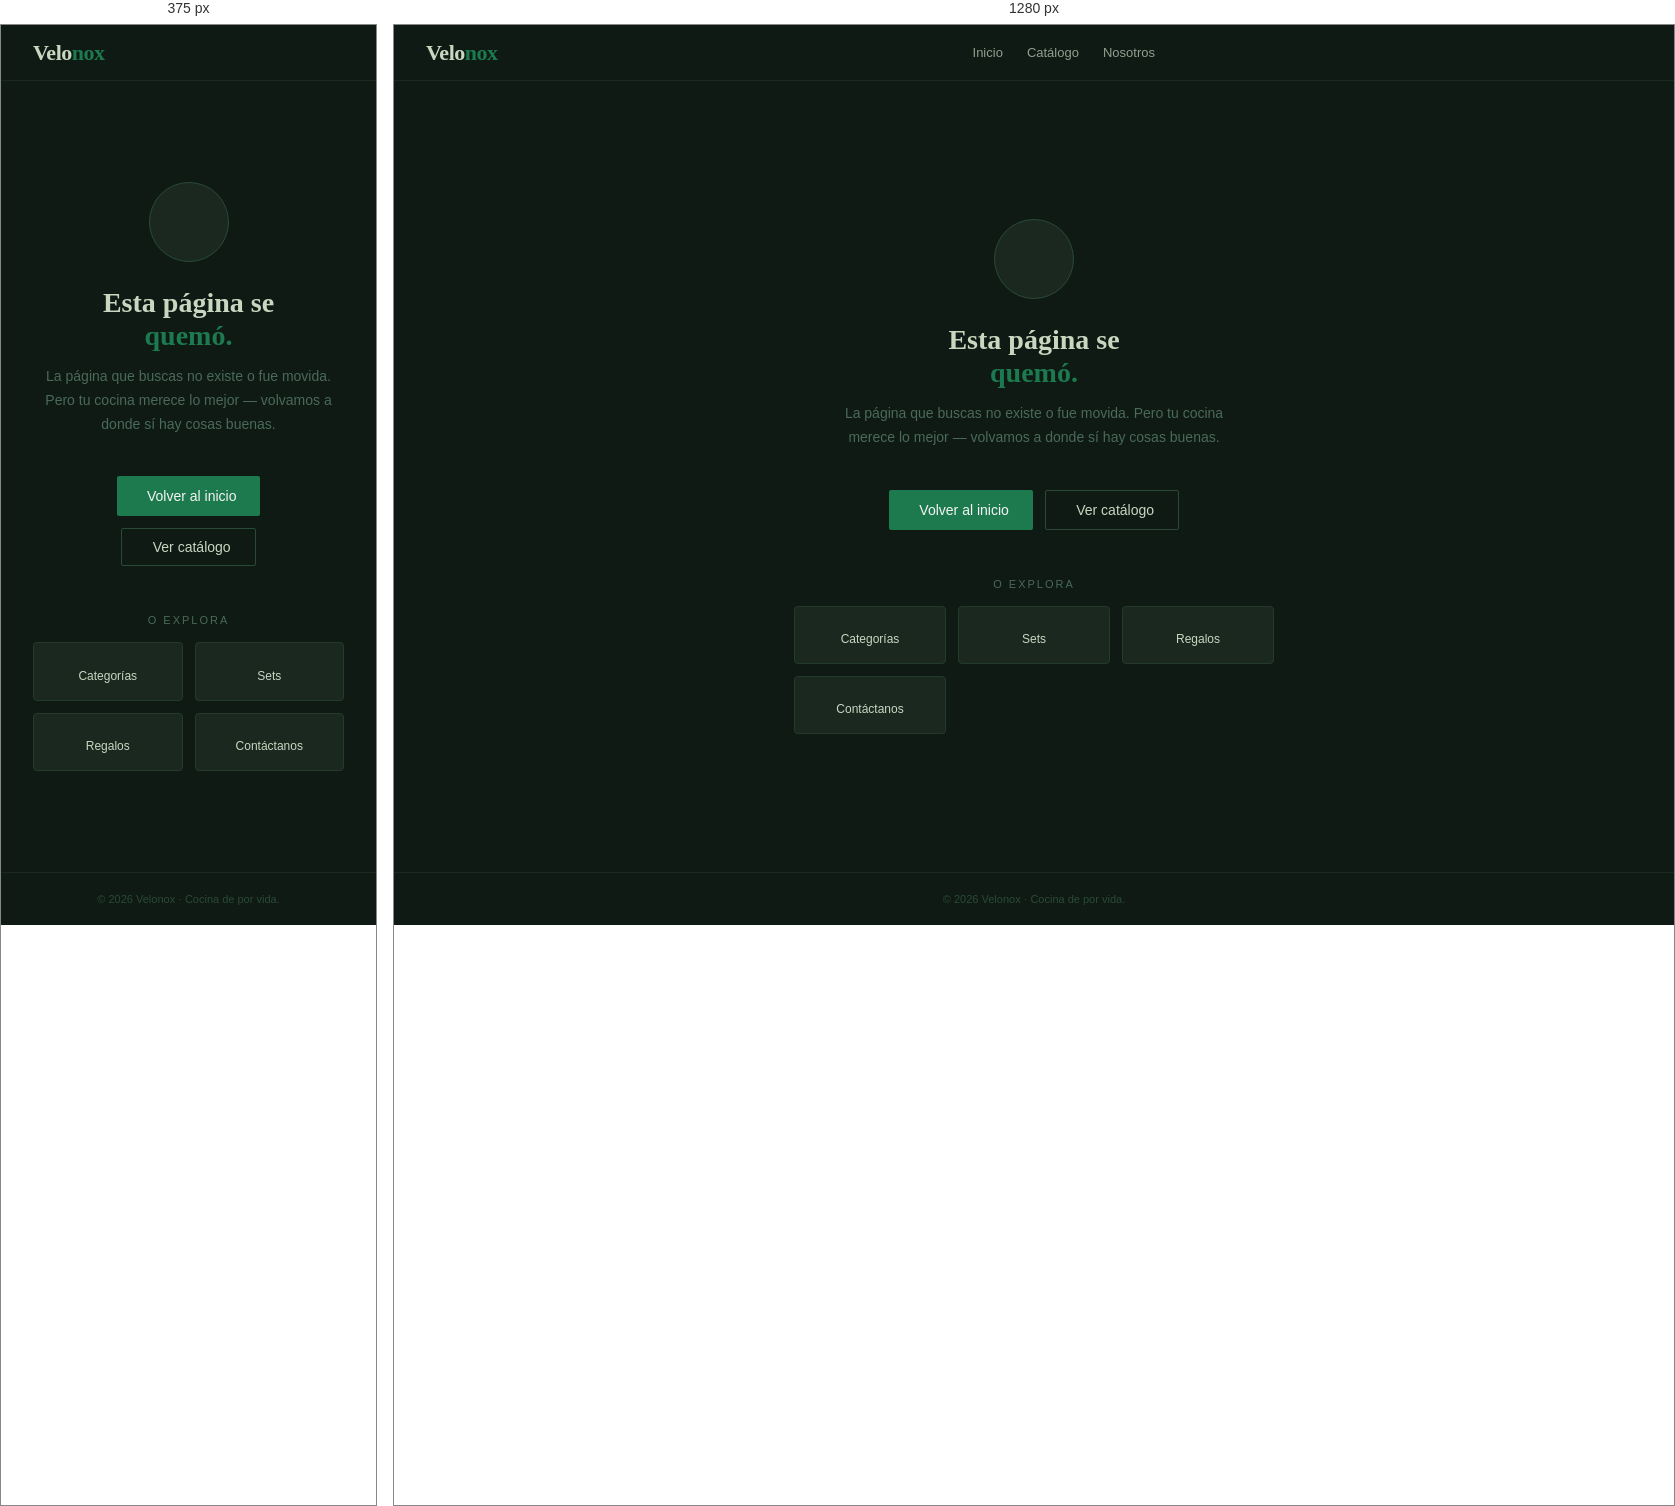
Rendered at 375 px and 1280 px, left to right.

<!-- file: 404.html -->
<!DOCTYPE html>
<html lang="es">
<head>
    <link rel="icon" type="image/svg+xml" href="/favicon/favicon.svg">
    <link rel="icon" type="image/x-icon" href="/favicon/favicon.ico">
    <link rel="icon" type="image/png" sizes="16x16" href="/favicon/favicon-16x16.png">
    <link rel="icon" type="image/png" sizes="32x32" href="/favicon/favicon-32x32.png">
    <link rel="icon" type="image/png" sizes="48x48" href="/favicon/favicon-48x48.png">
    <link rel="icon" type="image/png" sizes="64x64" href="/favicon/favicon-64x64.png">
    <link rel="icon" type="image/png" sizes="128x128" href="/favicon/favicon-128x128.png">
    <link rel="apple-touch-icon" sizes="180x180" href="/favicon/favicon-180x180.png">
    <link rel="icon" type="image/png" sizes="192x192" href="/favicon/favicon-192x192.png">
    <link rel="icon" type="image/png" sizes="512x512" href="/favicon/favicon-512x512.png">
    <link rel="manifest" href="/site.webmanifest">
    <meta charset="UTF-8">
    <meta name="viewport" content="width=device-width, initial-scale=1.0">
    <title>Página no encontrada — Velonox</title>
    <link href="https://fonts.googleapis.com/css2?family=Playfair+Display:wght@400;700;900&family=DM+Sans:wght@300;400;500;600&display=swap" rel="stylesheet">
    <link rel="stylesheet" href="https://cdn.jsdelivr.net/npm/@tabler/icons-webfont@latest/tabler-icons.min.css">
    <style>
        *{box-sizing:border-box;margin:0;padding:0}
        body{font-family:'DM Sans',sans-serif;background:#0F1A14;color:#0F1A14;min-height:100vh;display:flex;flex-direction:column}
        nav{background:#0F1A14;padding:0 2rem;height:56px;display:flex;align-items:center;justify-content:space-between;border-bottom:1px solid #1A2820}
        .nav-logo{font-family:'Playfair Display',serif;font-size:22px;font-weight:700;letter-spacing:-.5px;text-decoration:none}
        .nav-logo .a{color:#C8D8C0}.nav-logo .b{color:#1D7A4F}
        .nav-links{display:flex;gap:1.5rem}
        .nav-links a{font-size:13px;color:#C8D8C0;text-decoration:none;opacity:.7}
        .nav-links a:hover{opacity:1;color:#1D7A4F}
        .nav-right{display:flex;gap:12px}
        .nav-icon{color:#C8D8C0;opacity:.7;font-size:18px;text-decoration:none}
        .nav-icon:hover{opacity:1}

        .main{flex:1;display:flex;align-items:center;justify-content:center;padding:4rem 2rem;text-align:center}
        .inner{max-width:560px;width:100%}

        .num{font-family:'Playfair Display',serif;font-size:clamp(100px,20vw,160px);font-weight:900;line-height:1;color:#1A2820;position:relative;display:inline-block;margin-bottom:-.5rem}
        .num::after{content:'404';position:absolute;inset:0;display:flex;align-items:center;justify-content:center;color:#1D7A4F;opacity:.15;font-size:inherit}

        .icon-wrap{width:80px;height:80px;background:#1A2820;border:1px solid #2A4A38;border-radius:50%;display:flex;align-items:center;justify-content:center;margin:0 auto 1.5rem}
        .icon-wrap i{font-size:32px;color:#1D7A4F}

        h1{font-family:'Playfair Display',serif;font-size:28px;font-weight:700;color:#C8D8C0;margin-bottom:.75rem;line-height:1.2}
        h1 em{color:#1D7A4F;font-style:normal}
        p.sub{font-size:14px;color:#4A6A5A;line-height:1.7;margin-bottom:2.5rem;max-width:400px;margin-left:auto;margin-right:auto}

        .actions{display:flex;gap:.75rem;justify-content:center;flex-wrap:wrap;margin-bottom:3rem}
        .btn-primary{background:#1D7A4F;color:#F5F5F3;font-size:14px;font-weight:500;padding:12px 24px;border-radius:2px;border:none;cursor:pointer;font-family:'DM Sans',sans-serif;text-decoration:none;display:inline-flex;align-items:center;gap:.4rem;transition:background .2s}
        .btn-primary:hover{background:#22904F}
        .btn-ghost{background:transparent;color:#C8D8C0;border:1px solid #2A4A38;font-size:14px;padding:10px 24px;border-radius:2px;cursor:pointer;font-family:'DM Sans',sans-serif;text-decoration:none;display:inline-flex;align-items:center;gap:.4rem;transition:all .2s}
        .btn-ghost:hover{border-color:#1D7A4F;color:#1D7A4F}

        .links-grid{display:grid;grid-template-columns:repeat(auto-fit,minmax(140px,1fr));gap:.75rem;max-width:480px;margin:0 auto}
        .link-card{background:#1A2820;border:1px solid #243B2C;border-radius:4px;padding:1rem;text-align:center;text-decoration:none;transition:border-color .2s}
        .link-card:hover{border-color:#1D7A4F}
        .link-card i{font-size:20px;color:#1D7A4F;display:block;margin-bottom:.4rem}
        .link-card span{font-size:12px;font-weight:500;color:#C8D8C0}

        footer{background:#0F1A14;border-top:1px solid #1A2820;padding:1.25rem 2rem;text-align:center}
        footer p{font-size:11px;color:#2A4A38}

        @media(max-width:768px){.nav-links{display:none}.actions{flex-direction:column;align-items:center}}
    </style>
</head>
<body>

<nav>
    <a href="/index.html" class="nav-logo"><span class="a">Velo</span><span class="b">nox</span></a>
    <div class="nav-links">
        <a href="/index.html">Inicio</a>
        <a href="/catalogo.html">Catálogo</a>
        <a href="/nosotros.html">Nosotros</a>
    </div>
    <div class="nav-right">
        <a href="/cart.html" class="nav-icon"><i class="ti ti-shopping-bag"></i></a>
        <a href="/login.html" class="nav-icon"><i class="ti ti-user"></i></a>
    </div>
</nav>

<div class="main">
    <div class="inner">

        <div class="icon-wrap">
            <i class="ti ti-tools-kitchen-2"></i>
        </div>

        <h1>Esta página se<br><em>quemó.</em></h1>
        <p class="sub">La página que buscas no existe o fue movida. Pero tu cocina merece lo mejor — volvamos a donde sí hay cosas buenas.</p>

        <div class="actions">
            <a href="/index.html" class="btn-primary">
                <i class="ti ti-home"></i>
                Volver al inicio
            </a>
            <a href="/catalogo.html" class="btn-ghost">
                <i class="ti ti-shopping-bag"></i>
                Ver catálogo
            </a>
        </div>

        <p style="font-size:11px;font-weight:500;letter-spacing:.18em;color:#4A6A5A;text-transform:uppercase;margin-bottom:1rem">O explora</p>
        <div class="links-grid">
            <a href="/categorias.html" class="link-card">
                <i class="ti ti-category"></i>
                <span>Categorías</span>
            </a>
            <a href="/sets.html" class="link-card">
                <i class="ti ti-package"></i>
                <span>Sets</span>
            </a>
            <a href="/regalos.html" class="link-card">
                <i class="ti ti-gift"></i>
                <span>Regalos</span>
            </a>
            <a href="/contacto.html" class="link-card">
                <i class="ti ti-brand-whatsapp"></i>
                <span>Contáctanos</span>
            </a>
        </div>

    </div>
</div>

<footer>
    <p>© 2026 Velonox · Cocina de por vida.</p>
</footer>

</body>
</html>